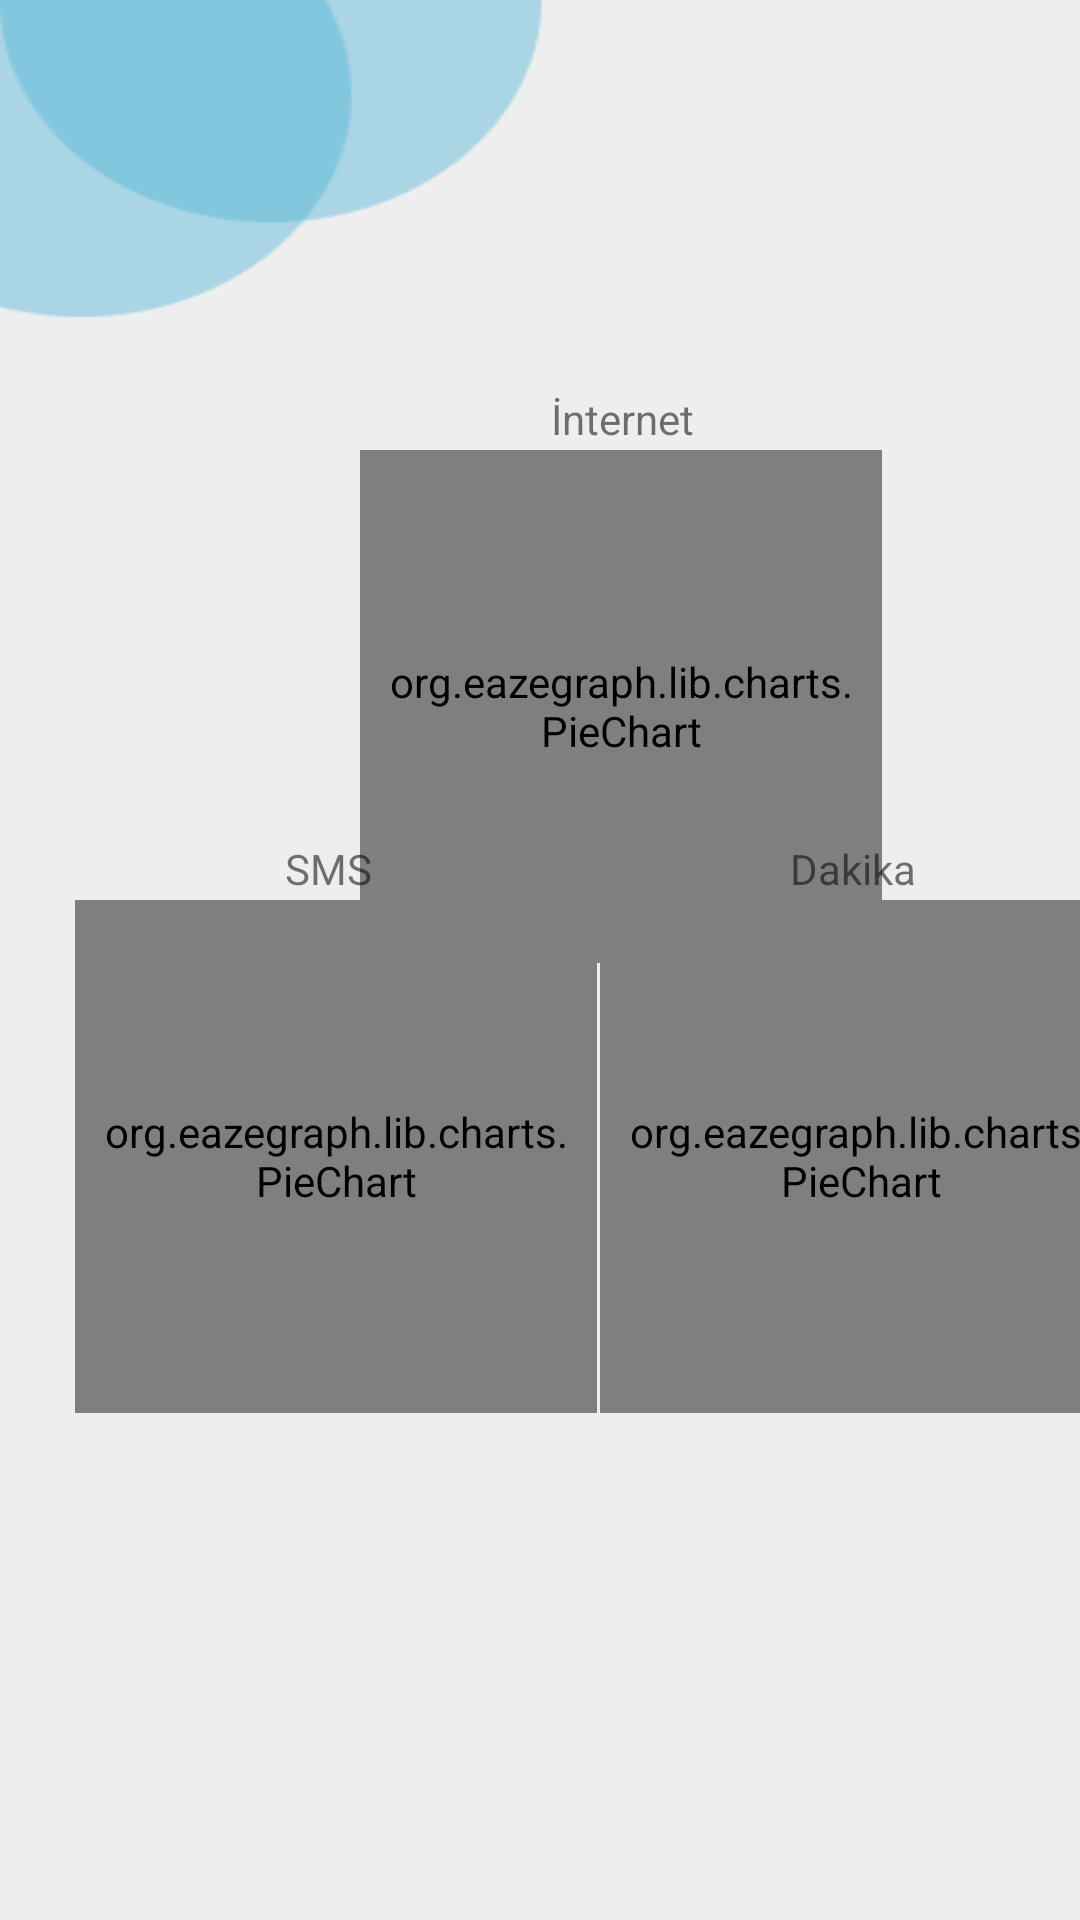

Here is an Android app screen rendered from its layout file. Give the layout XML and the strings, colors and styles it references.
<!-- AndroidManifest.xml: application theme Theme.I2iSystems -->
<!-- res/layout/fragment_home.xml -->
<?xml version="1.0" encoding="utf-8"?>
<FrameLayout xmlns:android="http://schemas.android.com/apk/res/android"
    xmlns:tools="http://schemas.android.com/tools"
    android:id="@+id/frame_lay"
    android:layout_width="match_parent"
    android:layout_height="match_parent"
    android:background="@drawable/background"
    tools:context=".HomeFragment">

        <org.eazegraph.lib.charts.PieChart
            android:id="@+id/piechartData"
            android:layout_width="174dp"
            android:layout_height="171dp"
            android:layout_marginStart="120dp"
            android:layout_marginTop="150dp"
            android:padding="8dp"/>

        <org.eazegraph.lib.charts.PieChart
            android:id="@+id/piechartSms"
            android:layout_width="174dp"
            android:layout_height="171dp"
            android:layout_marginStart="25dp"
            android:layout_marginTop="300dp"
            android:alpha="1"
            android:padding="8dp"/>

        <org.eazegraph.lib.charts.PieChart
            android:id="@+id/piechartVoice"
            android:layout_width="174dp"
            android:layout_height="171dp"
            android:layout_marginStart="200dp"
            android:layout_marginTop="300dp"
            android:padding="8dp"/>

        <TextView
            android:id="@+id/textViewSms"
            android:layout_width="wrap_content"
            android:layout_height="wrap_content"
            android:layout_marginStart="95dp"
            android:layout_marginTop="280dp"
            android:layout_marginBottom="11dp"
            android:text="SMS" />

        <TextView
            android:id="@+id/textViewVoice"
            android:layout_width="109dp"
            android:layout_height="wrap_content"
            android:layout_marginStart="230dp"
            android:layout_marginTop="280dp"
            android:layout_marginEnd="60dp"
            android:layout_marginBottom="11dp"
            android:textAlignment="center"
            android:text="Dakika" />

        <TextView
            android:id="@+id/textViewData"
            android:layout_width="95dp"
            android:layout_height="wrap_content"
            android:layout_marginStart="160dp"
            android:layout_marginTop="130dp"
            android:textAlignment="center"
            android:layout_marginEnd="177dp"
            android:text="İnternet" />


    <Button
        android:id="@+id/buttonQuit"
        style="@style/Widget.AppCompat.Button.Borderless"
        android:layout_width="wrap_content"
        android:layout_height="wrap_content"
        android:layout_marginStart="320dp"
        android:layout_marginTop="4dp"
        android:layout_marginEnd="24dp"
        android:text="Çıkış"
        android:textColor="#56959E"
        android:textStyle="bold"/>

</FrameLayout>
<!-- resources referenced by this layout -->
<resources>
  <!-- drawable background: png bitmap (drawable-v24, 5182 bytes) -->
  <style name="Theme.I2iSystems" parent="Theme.MaterialComponents.DayNight.NoActionBar">
          
          <item name="colorPrimary">@color/purple_500</item>
          <item name="colorPrimaryVariant">@color/purple_700</item>
          <item name="colorOnPrimary">@color/white</item>
          
          <item name="colorSecondary">@color/teal_200</item>
          <item name="colorSecondaryVariant">@color/teal_700</item>
          <item name="colorOnSecondary">@color/black</item>
          
          <item name="android:statusBarColor" tools:targetApi="l">?attr/colorPrimaryVariant</item>
          
      </style>
  <!-- not gathered from this repository: default colours our renderer supplied (Android Studio template values) -->
  <color name="purple_500">#FF6200EE</color>
  <color name="purple_700">#FF3700B3</color>
  <color name="teal_200">#FF03DAC5</color>
  <color name="teal_700">#FF018786</color>
  <color name="black">#FF000000</color>
  <color name="white">#FFFFFFFF</color>
</resources>
